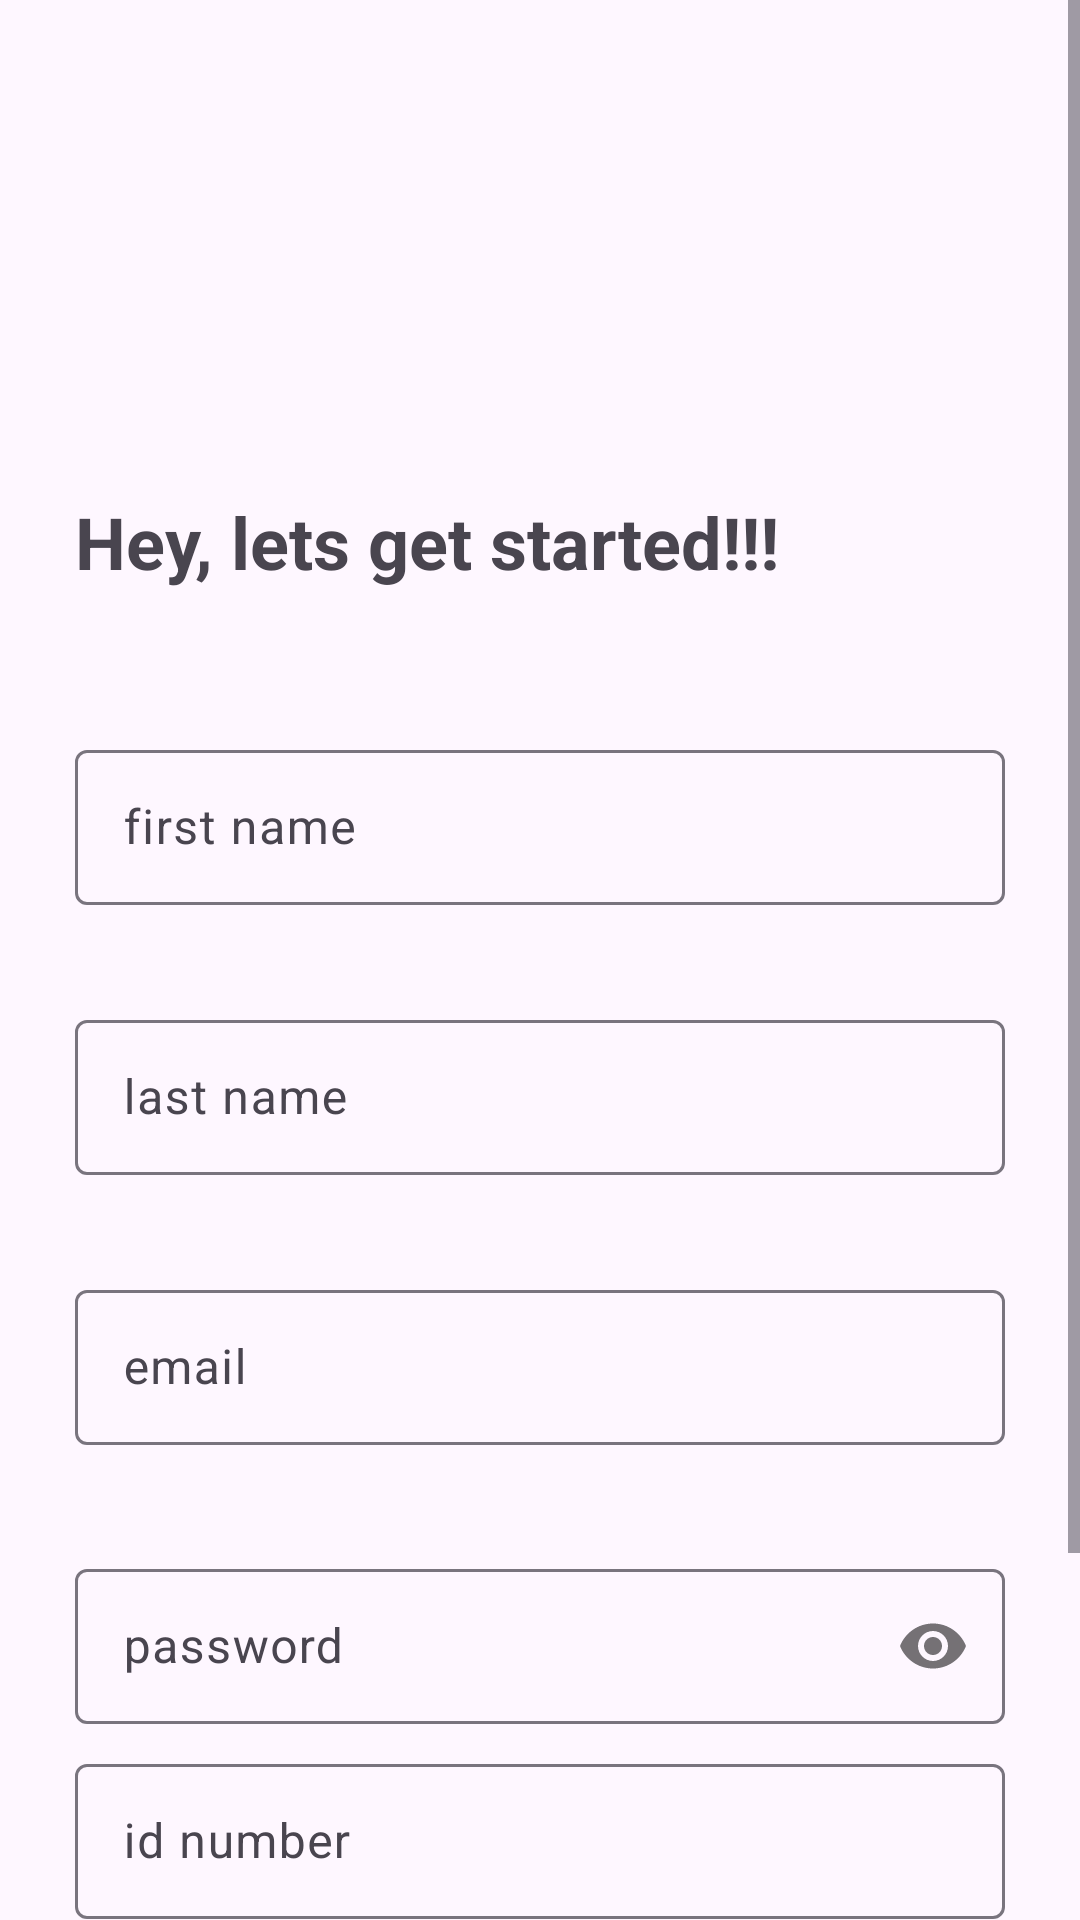

This screen was rendered from an Android layout file. Write that file and the resources it references.
<!-- AndroidManifest.xml: application theme Theme.StudMgt -->
<!-- res/layout/activity_register.xml -->
<?xml version="1.0" encoding="utf-8"?>
<RelativeLayout xmlns:android="http://schemas.android.com/apk/res/android"
    xmlns:app="http://schemas.android.com/apk/res-auto"
    xmlns:tools="http://schemas.android.com/tools"
    android:id="@+id/register"
    android:layout_width="match_parent"
    android:layout_height="match_parent">

    <ScrollView
        android:layout_width="match_parent"
        android:layout_height="match_parent"
        android:fillViewport="true">

        <RelativeLayout
            android:layout_width="match_parent"
            android:layout_height="match_parent">

            <LinearLayout
                android:id="@+id/register_layout"
                android:layout_width="match_parent"
                android:layout_height="wrap_content"
                android:layout_centerInParent="true"
                android:orientation="vertical"
                android:paddingLeft="25dp"
                android:paddingTop="100dp"
                android:paddingRight="25dp">

                <TextView
                    android:layout_width="match_parent"
                    android:layout_height="wrap_content"
                    android:layout_centerHorizontal="true"
                    android:layout_marginTop="40dp"
                    android:layout_marginBottom="20dp"
                    android:text="Hey, lets get started!!!"
                    android:textSize="24sp"
                    android:textStyle="bold" />

                <com.google.android.material.textfield.TextInputLayout
                    android:layout_width="match_parent"
                    android:layout_height="80dp"
                    android:layout_marginTop="5dp"
                    android:layout_marginBottom="5dp"
                    android:gravity="bottom">

                    <EditText
                        android:id="@+id/input_fname"
                        android:layout_width="match_parent"
                        android:layout_height="wrap_content"
                        android:hint="first name"
                        android:inputType="textPersonName|textCapWords"
                        android:padding="15dp" />
                </com.google.android.material.textfield.TextInputLayout>

                <com.google.android.material.textfield.TextInputLayout
                    android:layout_width="match_parent"
                    android:layout_height="80dp"
                    android:layout_marginTop="5dp"
                    android:layout_marginBottom="5dp"
                    android:gravity="bottom">

                    <EditText
                        android:id="@+id/input_lname"
                        android:layout_width="match_parent"
                        android:layout_height="wrap_content"
                        android:hint="last name"
                        android:inputType="textPersonName|textCapWords"
                        android:padding="15dp" />
                </com.google.android.material.textfield.TextInputLayout>

                <com.google.android.material.textfield.TextInputLayout
                    android:layout_width="match_parent"
                    android:layout_height="80dp"
                    android:layout_marginTop="5dp"
                    android:layout_marginBottom="5dp"
                    android:gravity="bottom">

                    <EditText
                        android:id="@+id/input_email"
                        android:layout_width="match_parent"
                        android:layout_height="wrap_content"
                        android:hint="email"
                        android:inputType="textEmailAddress"
                        android:padding="15dp" />
                </com.google.android.material.textfield.TextInputLayout>

                <com.google.android.material.textfield.TextInputLayout
                    android:layout_width="match_parent"
                    android:layout_height="80dp"
                    android:layout_marginTop="8dp"
                    android:layout_marginBottom="8dp"
                    android:gravity="bottom"
                    app:passwordToggleEnabled="true">


                    <EditText
                        android:id="@+id/input_password"
                        android:layout_width="match_parent"
                        android:layout_height="wrap_content"
                        android:hint="password"
                        android:inputType="textPassword"
                        android:padding="15dp"
                         />
                </com.google.android.material.textfield.TextInputLayout>

                <LinearLayout
                    android:layout_width="match_parent"
                    android:layout_height="wrap_content"
                    android:orientation="horizontal">

                    <com.google.android.material.textfield.TextInputLayout
                        android:layout_width="match_parent"
                        android:layout_height="80dp"
                        android:layout_marginBottom="5dp">

                        <EditText
                            android:id="@+id/input_number"
                            android:layout_width="match_parent"
                            android:layout_height="wrap_content"
                            android:hint="id number"
                            android:inputType="number"
                            android:maxLength="9"
                            android:padding="15dp"
                             />
                    </com.google.android.material.textfield.TextInputLayout>

                </LinearLayout>

                <Button
                    android:id="@+id/btn_register"
                    android:layout_width="200dp"
                    android:layout_height="wrap_content"
                    android:layout_gravity="center"
                    android:layout_marginTop="25dp"
                    android:layout_marginBottom="25dp"
                    android:padding="15dp"
                    android:text="Continue"
                    tools:targetApi="lollipop" />


            </LinearLayout>

            <TextView
                android:layout_width="wrap_content"
                android:layout_height="wrap_content"
                android:layout_below="@+id/register_layout"
                android:layout_centerHorizontal="true"
                android:onClick="onLoginClicked"
                android:padding="15dp"
                android:text="Existing User? Please Login" />

        </RelativeLayout>
    </ScrollView>

</RelativeLayout>
<!-- resources referenced by this layout -->
<resources>
  <style name="Theme.StudMgt" parent="Base.Theme.StudMgt" />
  <style name="Base.Theme.StudMgt" parent="Theme.Material3.DayNight.NoActionBar">
          
          
      </style>
</resources>
